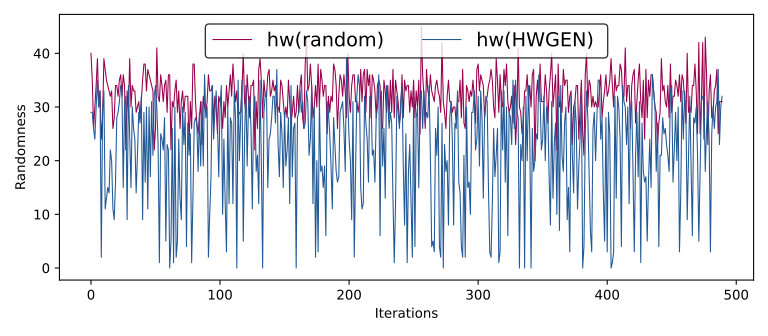

The data file committed next to this chart (first rows):
hw(random), hw(HWGEN)
30, 24
32, 17
23, 12
34, 35
28, 14
25, 32
36, 35
32, 22
30, 25
35, 19
40, 29
35, 29
26, 26
30, 24
34, 30
39, 35
30, 30
33, 33
24, 2
28, 29
39, 33
37, 11
35, 13
34, 15
33, 14
32, 22
33, 20
26, 11
28, 9
34, 16
34, 28
32, 29
35, 31
36, 34
32, 33
36, 15
34, 30
22, 32
33, 9
29, 34
39, 24
30, 15
34, 30
33, 26
33, 24
29, 14
30, 21
31, 29
28, 27
31, 32
35, 9
38, 29
38, 16
33, 30
37, 11
36, 30
35, 17
34, 31
33, 21
22, 32
... 440 more rows
